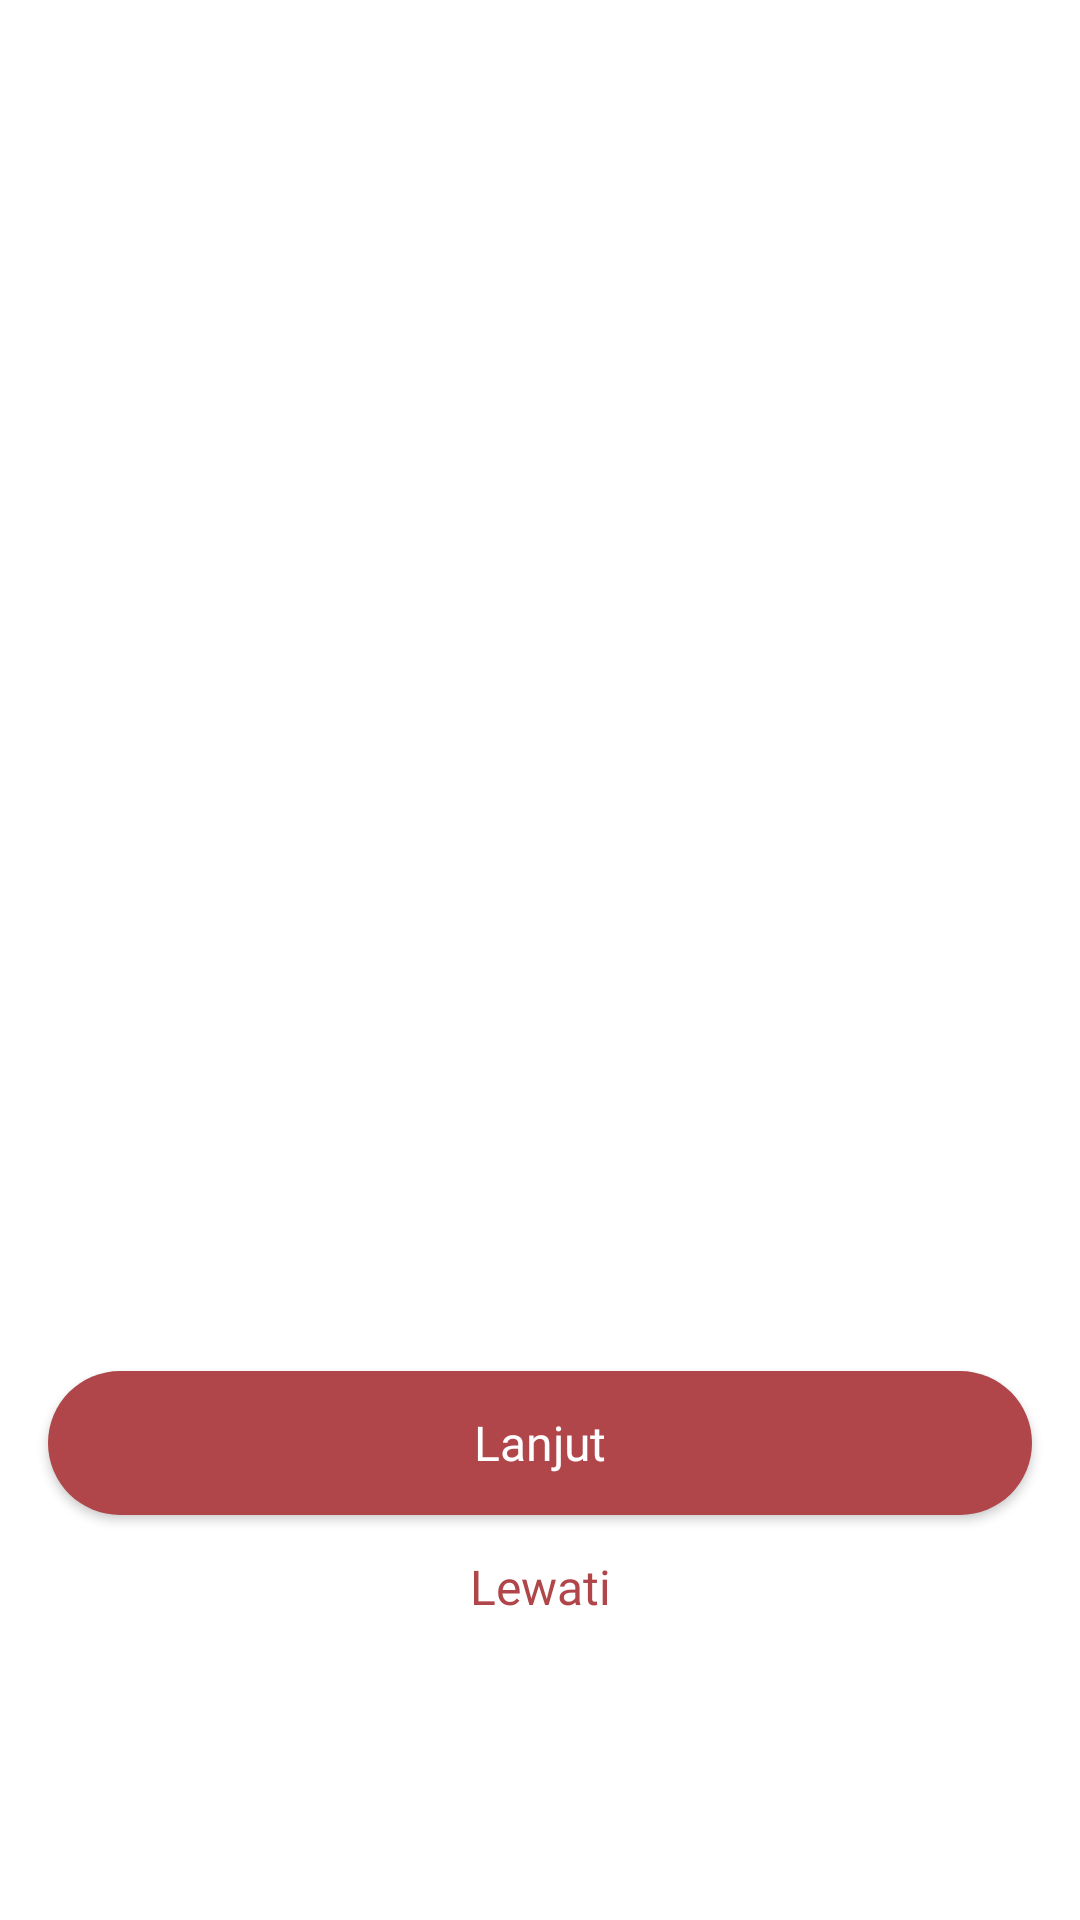

The Android layout XML behind this screen, and the referenced resources:
<!-- AndroidManifest.xml: application theme Theme.MealMate -->
<!-- res/layout/fragment_first_screen.xml -->
<?xml version="1.0" encoding="utf-8"?>
<androidx.constraintlayout.widget.ConstraintLayout xmlns:android="http://schemas.android.com/apk/res/android"
    xmlns:app="http://schemas.android.com/apk/res-auto"
    xmlns:tools="http://schemas.android.com/tools"
    android:layout_width="match_parent"
    android:layout_height="match_parent"
    tools:context=".onboarding.screens.FirstScreen">


    <Button
        android:id="@+id/lanjut"
        android:layout_width="wrap_content"
        android:layout_height="wrap_content"
        android:layout_marginBottom="135dp"
        android:background="@drawable/btn_large"
        android:fontFamily="@font/inter_medium"
        android:letterSpacing="0"
        android:minWidth="328dp"
        android:minHeight="48dp"
        android:text="@string/btn_lanjut"
        android:textAllCaps="false"
        android:textSize="16sp"
        android:textColor="@color/white"
        app:layout_constraintBottom_toBottomOf="parent"
        app:layout_constraintEnd_toEndOf="parent"
        app:layout_constraintStart_toStartOf="parent" />

    <TextView
        android:id="@+id/lewati"
        android:layout_width="wrap_content"
        android:layout_height="wrap_content"
        android:layout_marginTop="13dp"
        android:text="@string/btn_lewati"
        android:fontFamily="@font/inter_semibold"
        android:textColor="@color/red_primary"
        android:textSize="16sp"
        app:layout_constraintEnd_toEndOf="parent"
        app:layout_constraintStart_toStartOf="parent"
        app:layout_constraintTop_toBottomOf="@+id/lanjut" />

    <LinearLayout
        android:id="@+id/indicatorContainer"
        android:layout_width="match_parent"
        android:layout_height="wrap_content"
        android:layout_marginBottom="36dp"
        android:gravity="center"
        android:orientation="horizontal"
        app:layout_constraintBottom_toTopOf="@id/lanjut" />

    <androidx.viewpager2.widget.ViewPager2
        android:id="@+id/introSliderViewPager"
        android:layout_width="match_parent"
        android:layout_height="0dp"
        android:layout_marginBottom="13dp"
        android:overScrollMode="never"
        app:layout_constraintBottom_toTopOf="@id/indicatorContainer"
        app:layout_constraintTop_toTopOf="parent"
        app:layout_constraintVertical_bias="0.0"
        tools:layout_editor_absoluteX="0dp" />
</androidx.constraintlayout.widget.ConstraintLayout>
<!-- resources referenced by this layout -->
<resources>
  <color name="red_primary">#B0464A</color>
  <color name="white">#FFFFFFFF</color>
  <!-- drawable btn_large (drawable) -->
  <?xml version="1.0" encoding="utf-8"?>
  <shape xmlns:android="http://schemas.android.com/apk/res/android"
      android:shape="rectangle">
      <solid android:color="@color/red_primary"/>
      <corners android:radius="30dp"/>
  </shape>
  <string name="btn_lanjut">Lanjut</string>
  <string name="btn_lewati">Lewati</string>
  <style name="Theme.MealMate" parent="Theme.MaterialComponents.DayNight.NoActionBar">
  
          
          <item name="colorPrimary">@color/red_primary</item>
          <item name="colorPrimaryVariant">@color/secondary</item>
          <item name="colorOnPrimary">@color/white</item>
          
          <item name="colorSecondary">@color/teal_200</item>
          <item name="colorSecondaryVariant">@color/teal_700</item>
          <item name="colorOnSecondary">@color/black</item>
          
          <item name="android:statusBarColor" tools:targetApi="l">?attr/colorPrimaryVariant</item>
          
      </style>
  <color name="secondary">#E9E9E9</color>
  <color name="teal_200">#FF03DAC5</color>
  <color name="teal_700">#FF018786</color>
  <color name="black">#FF000000</color>
</resources>
